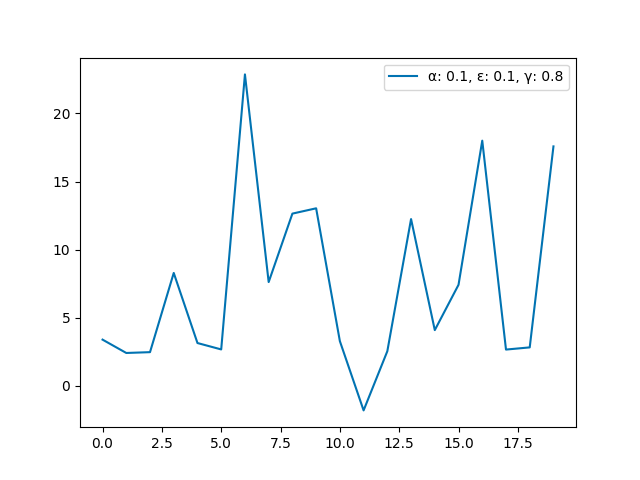

Values plotted in this chart, from the file beside it:
	α: 0.1, ε: 0.1, γ: 0.8
0	3.38
1	2.4
2	2.46
3	8.28
4	3.13
5	2.66
6	22.87
7	7.61
8	12.64
9	13.03
10	3.27
11	-1.82
12	2.53
13	12.24
14	4.08
15	7.41
16	18.0
17	2.65
18	2.81
19	17.58
